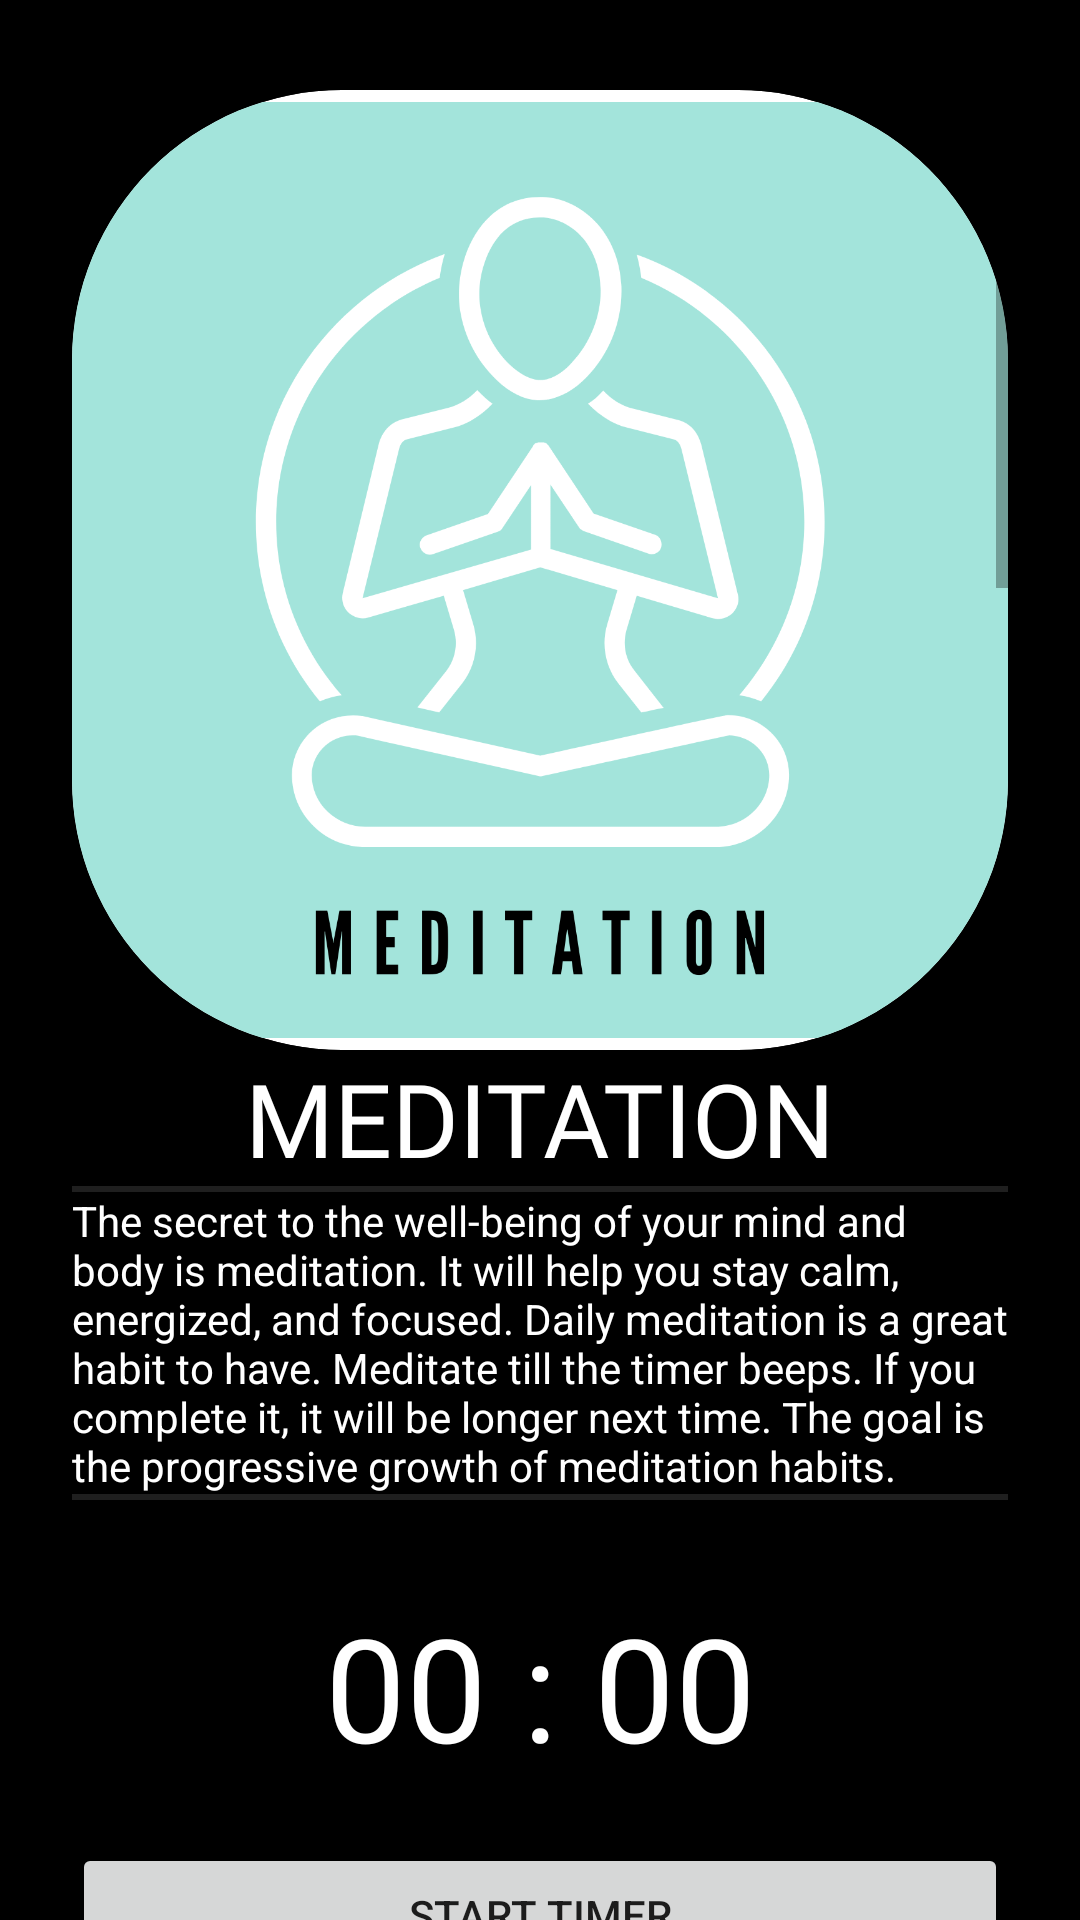

The Android layout XML behind this screen, and the referenced resources:
<!-- AndroidManifest.xml: application theme Theme.HealthAndHygene -->
<!-- res/layout/activity_main7.xml -->
<?xml version="1.0" encoding="utf-8"?>
<androidx.constraintlayout.widget.ConstraintLayout xmlns:android="http://schemas.android.com/apk/res/android"
    xmlns:app="http://schemas.android.com/apk/res-auto"
    xmlns:tools="http://schemas.android.com/tools"
    android:layout_width="match_parent"
    android:layout_height="match_parent"
    android:background="@android:drawable/screen_background_dark"
    tools:context=".MainActivity7">

    <ScrollView
        android:id="@+id/scrollView6"
        android:layout_width="0dp"
        android:layout_height="0dp"
        android:layout_marginStart="24dp"
        android:layout_marginEnd="24dp"
        app:layout_constraintBottom_toBottomOf="parent"
        app:layout_constraintEnd_toEndOf="parent"
        app:layout_constraintStart_toStartOf="parent"
        app:layout_constraintTop_toTopOf="parent">

        <LinearLayout
            android:layout_width="match_parent"
            android:layout_height="wrap_content"
            android:orientation="vertical" >

            <androidx.cardview.widget.CardView
                android:layout_width="wrap_content"
                android:layout_height="wrap_content"
                android:layout_marginTop="30dp"
                app:cardCornerRadius="90dp">

                <ImageView
                    android:id="@+id/imageView4"
                    android:layout_width="wrap_content"
                    android:layout_height="320dp"
                    app:srcCompat="@drawable/meditate" />
            </androidx.cardview.widget.CardView>

            <TextView
                android:id="@+id/textView24"
                android:layout_width="match_parent"
                android:layout_height="wrap_content"
                android:fontFamily="@font/averia_gruesa_libre"
                android:gravity="center"
                android:text="MEDITATION"
                android:textColor="@color/white"
                android:textSize="34sp" />

            <View
                android:id="@+id/divider18"
                android:layout_width="match_parent"
                android:layout_height="2dp"
                android:background="?android:attr/listDivider"
                android:backgroundTint="@color/white"
                android:foregroundTint="@color/white" />

            <TextView
                android:id="@+id/textView30"
                android:layout_width="match_parent"
                android:layout_height="wrap_content"
                android:text="The secret to the well-being of your mind and body is meditation. It will help you stay calm, energized, and focused. Daily meditation is a great habit to have. Meditate till the timer beeps. If you complete it, it will be longer next time. The goal is the progressive growth of meditation habits."
                android:textColor="@color/white" />

            <View
                android:id="@+id/divider32"
                android:layout_width="match_parent"
                android:layout_height="2dp"
                android:background="?android:attr/listDivider"
                android:backgroundTint="@color/white"
                android:foregroundTint="@color/white" />

            <TextView
                android:id="@+id/timer_view"
                android:layout_width="match_parent"
                android:layout_height="wrap_content"
                android:layout_marginTop="30dp"
                android:fontFamily="@font/poppins_semibold"
                android:gravity="center"
                android:text="00 : 00"
                android:textColor="@color/white"
                android:textSize="48sp" />

            <Button
                android:id="@+id/button4"
                android:layout_width="match_parent"
                android:layout_height="wrap_content"
                android:layout_marginTop="20dp"
                android:onClick="startTimer"
                android:text="START TIMER" />

            <Button
                android:id="@+id/button5"
                android:layout_width="match_parent"
                android:layout_height="wrap_content"
                android:onClick="reset"
                android:text="Reset" />

            <TextView
                android:id="@+id/textView34"
                android:layout_width="match_parent"
                android:layout_height="wrap_content"
                android:layout_marginTop="20dp"
                android:fontFamily="@font/averia_gruesa_libre"
                android:gravity="center"
                android:text="Meditation:An easy,quick way to be calm"
                android:textColor="@color/white"
                android:textSize="28sp" />

            <View
                android:id="@+id/divider25"
                android:layout_width="match_parent"
                android:layout_height="2dp"
                android:background="?android:attr/listDivider"
                android:backgroundTint="@color/white"
                android:foregroundTint="@color/white" />

            <TextView
                android:id="@+id/textView35"
                android:layout_width="match_parent"
                android:layout_height="wrap_content"
                android:layout_marginTop="10dp"
                android:text="@string/meditation_bpdy1"
                android:textColor="@color/white" />

            <ImageView
                android:id="@+id/imageView14"
                android:layout_width="match_parent"
                android:layout_height="296dp"
                app:srcCompat="@drawable/wellbeingb" />

            <TextView
                android:id="@+id/textView36"
                android:layout_width="match_parent"
                android:layout_height="wrap_content"
                android:layout_marginTop="20dp"
                android:fontFamily="@font/averia_gruesa_libre"
                android:gravity="center"
                android:text="WELLBEING"
                android:textColor="@color/white"
                android:textSize="34sp" />

            <View
                android:id="@+id/divider26"
                android:layout_width="match_parent"
                android:layout_height="2dp"
                android:background="?android:attr/listDivider"
                android:backgroundTint="@color/white"
                android:foregroundTint="@color/white" />

            <TextView
                android:id="@+id/textView41"
                android:layout_width="match_parent"
                android:layout_height="wrap_content"
                android:layout_marginTop="10dp"
                android:text="@string/ordered_list"
                android:textColor="@color/white" />

        </LinearLayout>
    </ScrollView>
</androidx.constraintlayout.widget.ConstraintLayout>
<!-- resources referenced by this layout -->
<resources>
  <color name="white">#FFFFFFFF</color>
  <!-- drawable meditate: png bitmap (drawable-v24, 95556 bytes) -->
  <!-- drawable wellbeingb: jpg bitmap (drawable, 38870 bytes) -->
  <string name="meditation_bpdy1">
          \n
          1)The stress that is having in a person can be freed by meditation,it provides the calmness to body,\n
          2)In case a person is disturbed ,tensed,sad,worried or stressful then he should meditate so that he can come out of that situation and can think the solution of the problems and can relax his inner peace.\n
          3)Meditation is very easy practice,it does not require any thing or equipment.\n
          4)Meditation can be practiced at any place whether we are walking,waiting,meeting,riding cabs and more.\n
          5)It helps a person to control anxiety and pressure.\n
          6)It helps to promote the emotional health and boosts slf awareness.\n
          7)It helps an individual in reducing memory loss as he grows up.\n
          8)It helps to fight us with addictions.\n
          9)It increases the kindness, being polite and patience in a person.\n
          10)It supports in decreasing the blood pressure.\n
          11)It helps you to loose weight safely.\n
          12)It helps in making healthy nervous system.
      </string>
  <string name="ordered_list">
          \n
          1)Well Being helps in boosting your mental and physical health.\n
          2)Well Being helps in prevention from approaching diseases and other heart problems.\n
          3)It helps in increasing the psychology,neuroscience and measurement theory and advancing it.\n
          4) Well being is connected to numerous health, job, family, and economically related benefits.\n
          5) Environmental and social resources for health can include various things like peace, economic security, a stable ecosystem, and safe housing.\n
          6)  Well Being includes following types:-\n
          •	Emotional well-being.\n
          •	Psychological well-being.\n
          •	Physical well-being.\n
          •	Life satisfaction.\n
          •	Domain specific satisfaction.\n
          •	Engaging activities and work.\n
          •	Social well-being.\n
          •	Development and activity.\n
          •	Economic well-being.\n
          7) Self-acceptance:- It is a satisfaction or happiness with an individual. This includes an awareness of a person’s strengths and weaknesses. It results in an individual feeling that they are of unique worth.\n
      </string>
  <style name="Theme.HealthAndHygene" parent="Theme.MaterialComponents.DayNight.DarkActionBar">
          
          <item name="colorPrimary">@color/purple_500</item>
          <item name="colorPrimaryVariant">@color/purple_700</item>
          <item name="colorOnPrimary">@color/white</item>
          
          <item name="colorSecondary">@color/teal_200</item>
          <item name="colorSecondaryVariant">@color/teal_700</item>
          <item name="colorOnSecondary">@color/black</item>
          
          <item name="android:statusBarColor" tools:targetApi="l">?attr/colorPrimaryVariant</item>
          
      </style>
  <color name="purple_500">#A3E4DB</color>
  <color name="purple_700">#A3E4DB</color>
  <color name="teal_200">#FF03DAC5</color>
  <color name="teal_700">#FF018786</color>
  <color name="black">#FF000000</color>
</resources>
